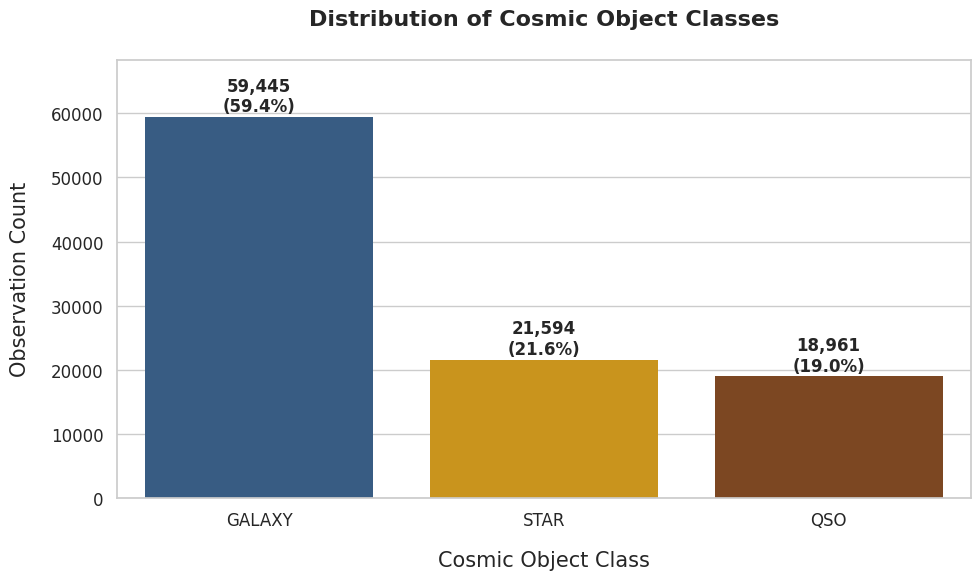

This chart was generated by the following Python code:
import matplotlib.pyplot as plt
import numpy as np
import pandas as pd
import seaborn as sns

# 1. Read and parse the target table from the shared notebook cell
data = {"class": ["GALAXY", "STAR", "QSO"], "count": [59445, 21594, 18961]}

df_counts = pd.DataFrame(data)

# Calculate percentages for proper annotations
total_counts = df_counts["count"].sum()
df_counts["percentage"] = (df_counts["count"] / total_counts) * 100

# 2. Plotting Configuration
plt.figure(figsize=(10, 6), dpi=100)

# Set the style used in the notebook
sns.set_theme(style="whitegrid")
plt.rcParams.update(
    {
        "font.size": 13,
        "axes.labelsize": 15,
        "axes.titlesize": 16,
        "xtick.labelsize": 12,
        "ytick.labelsize": 12,
        "figure.titlesize": 18,
        "patch.edgecolor": "none",
    }
)

# 3. Create the Bar Plot
# Custom color palette aligning with astronomical color schemes
palette = ["#2b5c8f", "#e69f00", "#8b4513"]

ax = sns.barplot(
    data=df_counts,
    x="class",
    y="count",
    hue="class",
    palette=palette,
    legend=False,
)

# 4. Add Proper Annotations (Values and Percentages)
for p in ax.patches:
    count = int(p.get_height())
    percentage = (count / total_counts) * 100
    annotation_text = f"{count:,}\n({percentage:.1f}%)"

    # Place text dynamically over each bar
    ax.annotate(
        annotation_text,
        (p.get_x() + p.get_width() / 2.0, p.get_height()),
        ha="center",
        va="center",
        xytext=(0, 15),
        textcoords="offset points",
        fontweight="bold",
        fontsize=12,
    )

# 5. Labels and Titles Setup
plt.title("Distribution of Cosmic Object Classes", pad=25, fontweight="bold")
plt.xlabel("Cosmic Object Class", labelpad=15)
plt.ylabel("Observation Count", labelpad=15)

# Adjust y-limit dynamically to prevent layout clippings from top annotations
plt.ylim(0, df_counts["count"].max() * 1.15)
plt.tight_layout()

# 6. Render Plot
plt.show()
